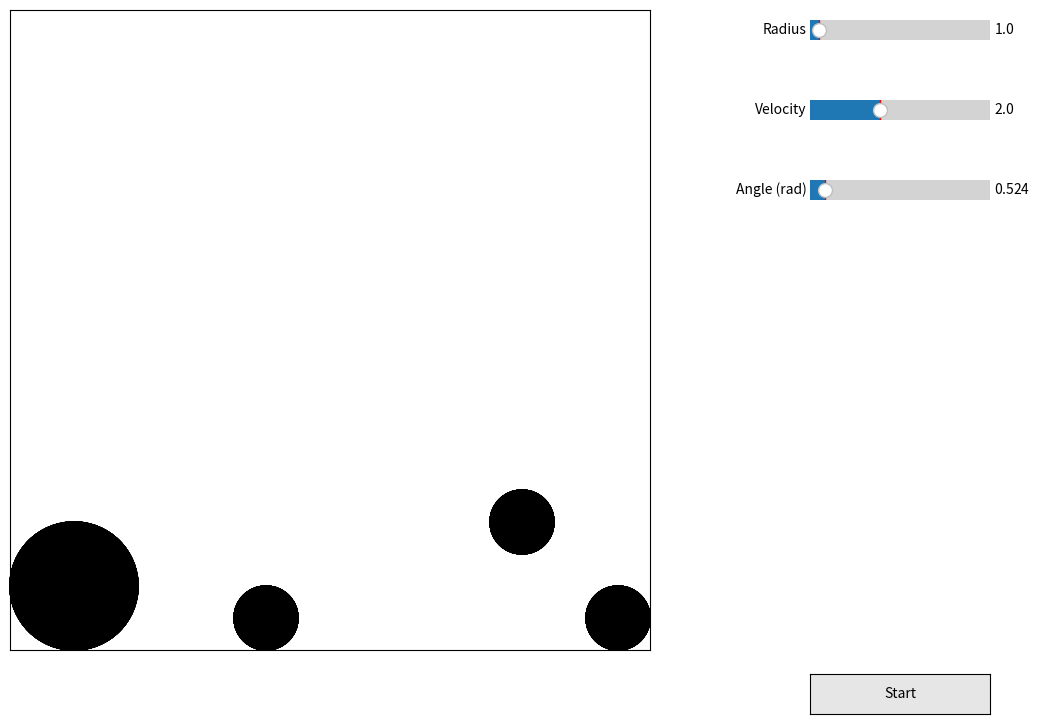

Generate this figure with matplotlib:
import math
import numpy as np
import matplotlib.pyplot as plt
import matplotlib.animation as animation

from matplotlib.widgets import Button, Slider

tick = 0
DEFAULT_RADIUS = 1
DEFAULT_VEL = 2
DEFAULT_ANGLE = math.pi / 6


# figure setup
fig = plt.figure(figsize=(12, 8))
ax = fig.add_axes([0.0, 0.1, 0.8, 0.8], frameon=True)
ax.set_xlim(0, 100)
ax.set_xticks([])
ax.set_ylim(0, 100)
ax.set_yticks([])
ax.set_aspect("equal")

button_ax = fig.add_axes([0.8, 0.02, 0.15, 0.05])
button = Button(button_ax, "Start", color="0.9", hovercolor="0.8")

# nballs_ax = fig.add_axes([0.8, 0.85, 0.15, 0.05])
# nballs_slider = Slider(nballs_ax, "Radius", 1, 10, valinit=1, valstep=1)

radius_ax = fig.add_axes([0.8, 0.85, 0.15, 0.05])
radius_slider = Slider(
    radius_ax, "Radius", 0.5, 10, valinit=DEFAULT_RADIUS, valstep=0.5
)

velocity_ax = fig.add_axes([0.8, 0.75, 0.15, 0.05])
velocity_slider = Slider(
    velocity_ax, "Velocity", 0.1, 5, valinit=DEFAULT_VEL, valstep=0.1
)

angle_ax = fig.add_axes([0.8, 0.65, 0.15, 0.05])
angle_slider = Slider(angle_ax, "Angle (rad)", 0, 2 * math.pi, valinit=DEFAULT_ANGLE)

sack_of_balls = []

# define balls trails
trails = []
scat = ax.scatter([], [], s=10)

ani = None
ball_radius = DEFAULT_RADIUS
ball_velocity = DEFAULT_VEL
ball_angle = DEFAULT_ANGLE


# define balls yay
class Ball:
    def __init__(self, x, y, r, v, a):
        x = min(max(x, r), 100 - r)
        y = min(max(y, r), 100 - r)

        self.radius = r
        self.velocity = v
        self.angle = a

        self.nx = x
        self.ny = y

        self.b = plt.Circle([x, y], 0, color="black", fill=True, clip_on=False)
        self.b.set_radius(r)
        ax.add_artist(self.b)

    def remove(self):
        self.b.remove()


sack_of_balls = [
    Ball(95, 1, 5, 1, math.pi / 2.2),
    Ball(80, 20, 5, 2, math.pi),
    Ball(40, 1, 5, 2, math.pi / 1.5),
    Ball(0, 0, 10, 1, math.pi / 4),
    Ball(95, 1, 5, 1, math.pi / 2.2),
    Ball(80, 20, 5, 2, math.pi),
    Ball(40, 1, 5, 2, math.pi / 1.5),
    Ball(0, 0, 10, 1, math.pi / 4),
    Ball(95, 1, 5, 1, math.pi / 2.2),
    Ball(80, 20, 5, 2, math.pi),
    Ball(40, 1, 5, 2, math.pi / 1.5),
    Ball(0, 0, 10, 1, math.pi / 4),
    Ball(95, 1, 5, 1, math.pi / 2.2),
    Ball(80, 20, 5, 2, math.pi),
    Ball(40, 1, 5, 2, math.pi / 1.5),
    Ball(0, 0, 10, 1, math.pi / 4),
    Ball(95, 1, 5, 1, math.pi / 2.2),
    Ball(80, 20, 5, 2, math.pi),
    Ball(40, 1, 5, 2, math.pi / 1.5),
    Ball(0, 0, 10, 1, math.pi / 4),
    Ball(95, 1, 5, 1, math.pi / 2.2),
    Ball(80, 20, 5, 2, math.pi),
    Ball(40, 1, 5, 2, math.pi / 1.5),
    Ball(0, 0, 10, 1, math.pi / 4),
    Ball(95, 1, 5, 1, math.pi / 2.2),
    Ball(80, 20, 5, 2, math.pi),
    Ball(40, 1, 5, 2, math.pi / 1.5),
    Ball(0, 0, 10, 1, math.pi / 4),
    Ball(95, 1, 5, 1, math.pi / 2.2),
    Ball(80, 20, 5, 2, math.pi),
    Ball(40, 1, 5, 2, math.pi / 1.5),
    Ball(0, 0, 10, 1, math.pi / 4),
    Ball(95, 1, 5, 1, math.pi / 2.2),
    Ball(80, 20, 5, 2, math.pi),
    Ball(40, 1, 5, 2, math.pi / 1.5),
    Ball(0, 0, 10, 1, math.pi / 4),
    Ball(95, 1, 5, 1, math.pi / 2.2),
    Ball(80, 20, 5, 2, math.pi),
    Ball(40, 1, 5, 2, math.pi / 1.5),
    Ball(0, 0, 10, 1, math.pi / 4),
    Ball(95, 1, 5, 1, math.pi / 2.2),
    Ball(80, 20, 5, 2, math.pi),
    Ball(40, 1, 5, 2, math.pi / 1.5),
    Ball(0, 0, 10, 1, math.pi / 4),
    Ball(95, 1, 5, 1, math.pi / 2.2),
    Ball(80, 20, 5, 2, math.pi),
    Ball(40, 1, 5, 2, math.pi / 1.5),
    Ball(0, 0, 10, 1, math.pi / 4),
]

# define balls trails
trails = []
scat = ax.scatter([], [], s=10)


# calculate the snap position between two lines while snapping with a given radius
def calc_snap_pos(ball_a, ball_nx, ball_ny, ball_r, wall_a, wall_x, wall_y):
    rc = wall_y - ball_r * math.sqrt(wall_a**2 + 1)
    wm = wall_a - math.tan(ball_a)
    _x = (wall_a * wall_x - math.tan(ball_a) * ball_nx + ball_ny - rc) / (
        wm + (0.0001 if wm == 0 else 0)
    )
    _y = wall_a * (_x - wall_x) + rc
    return _x, _y


# main
def animate(_):
    global tick

    for ball in sack_of_balls:
        if tick % 5 == 0:
            trails.append(ball.b.center)
        if len(trails) > 300:
            trails.pop(0)
            scat.set_offsets(trails)

        # cinematics
        ball.b.center = ball.nx, ball.ny
        ball.nx += ball.velocity * math.cos(ball.angle)
        ball.ny += ball.velocity * math.sin(ball.angle)

        # ball hits borders
        if abs(50 - ball.nx) > 50 - ball.radius:
            # horizontal
            if ball.nx > 50:
                ball.nx, ball.ny = calc_snap_pos(
                    ball.angle, ball.nx, ball.ny, -ball.radius, 1000, 100, 0
                )
                ball.nx = min(ball.nx, 99 - ball.radius)
            else:
                ball.nx, ball.ny = calc_snap_pos(
                    ball.angle, ball.nx, ball.ny, ball.radius, 1000, 0, 0
                )
                ball.nx = max(ball.nx, ball.radius + 1)
            # real reflections
            ball.angle = math.pi - ball.angle
        if abs(50 - ball.ny) > 50 - ball.radius:
            # vertical
            if ball.ny > 50:
                ball.nx, ball.ny = calc_snap_pos(
                    ball.angle, ball.nx, ball.ny, ball.radius, 0, 0, 100
                )
                ball.ny = min(ball.ny, 99 - ball.radius)
            else:
                ball.nx, ball.ny = calc_snap_pos(
                    ball.angle, ball.nx, ball.ny, -ball.radius, 0, 0, 0
                )
                ball.ny = max(ball.ny, ball.radius + 1)

            # real reflections
            ball.angle = -ball.angle

    tick += 1


# kickstart our masterpiece!! :D
def start(event):
    global ani
    global sack_of_balls
    global trails

    for ball in sack_of_balls:
        ball.remove()

    sack_of_balls = [Ball(50, 50, ball_radius, ball_velocity, ball_angle)]
    print(ball_velocity)
    trails = []

    ani = animation.FuncAnimation(
        fig,
        animate,
        np.arange(0.4, 2, 0.1),
        init_func=(lambda: scat.set_facecolors((0, 0, 0, 1)))(),
        interval=16,
        blit=False,
    )

    plt.show()


def update(event):
    global ball_radius
    global ball_velocity
    global ball_angle

    ball_radius = radius_slider.val
    ball_velocity = velocity_slider.val
    ball_angle = angle_slider.val


button.on_clicked(start)
radius_slider.on_changed(update)
velocity_slider.on_changed(update)
angle_slider.on_changed(update)

plt.show()
